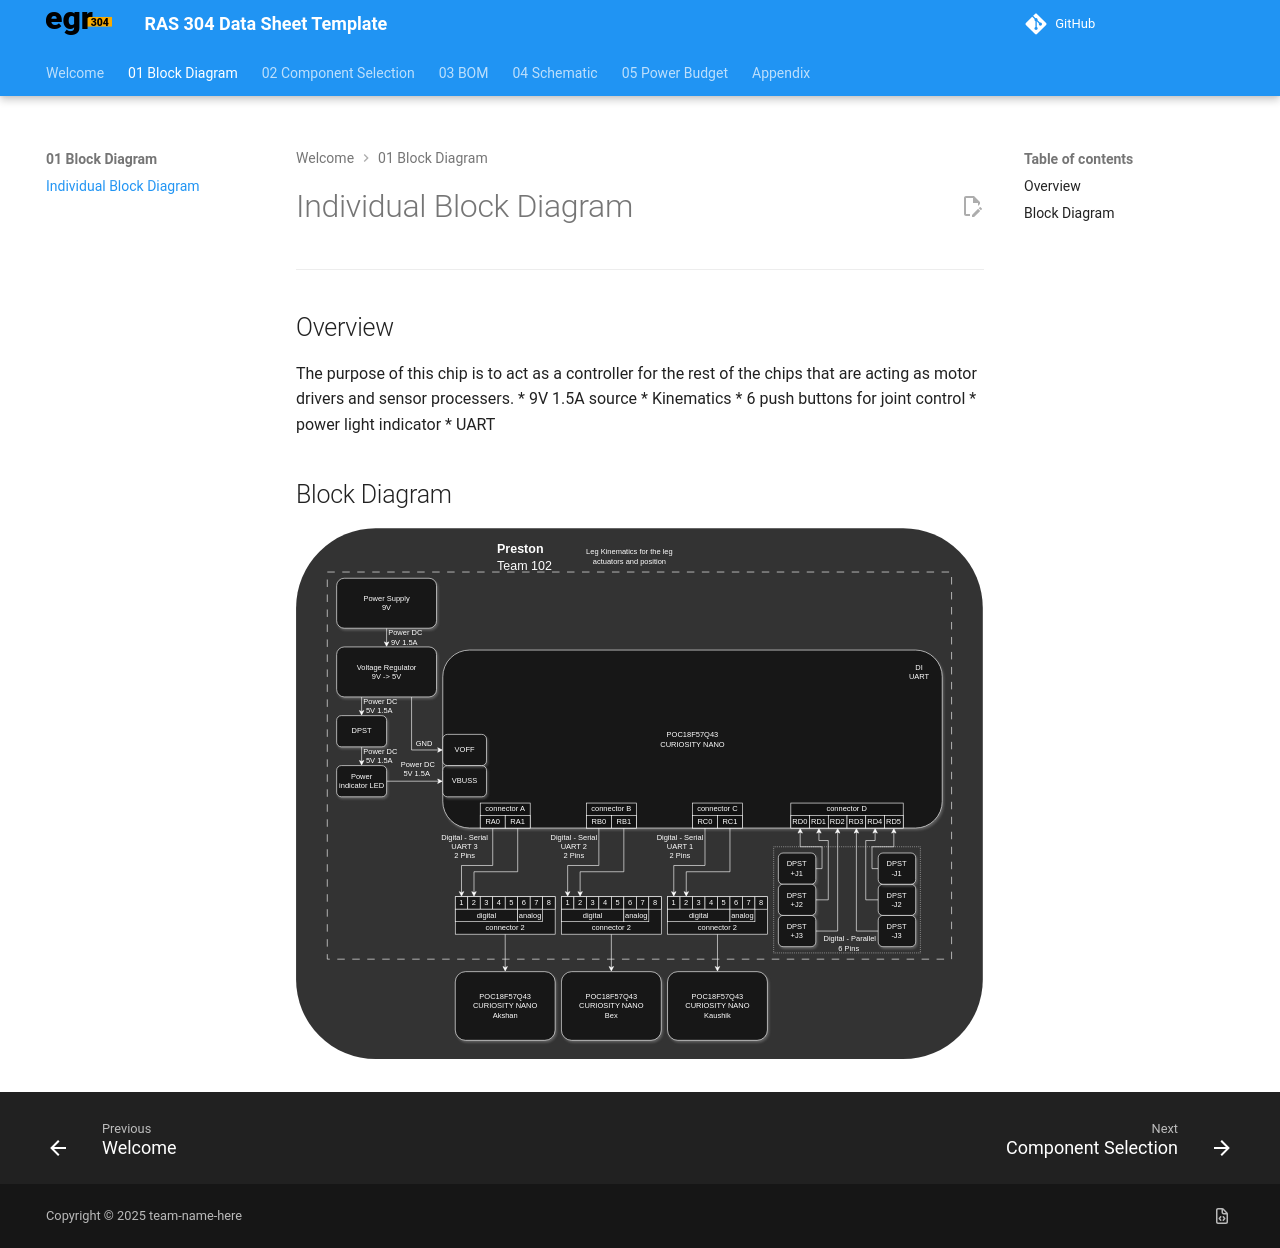

repository: R0GUE12/papotts_RAS304_Fall26 · page: 01-Block-Diagram/Block-Diagram/index.html · generator: mkdocs

---
title: Individual Block Diagram
tags:
- tag1
- tag2
---

---


## Overview
The purpose of this chip is to act as a controller for the rest of the chips that are acting as motor drivers and sensor processers.
* 9V 1.5A source
* Kinematics 
* 6 push buttons for joint control
* power light indicator
* UART


## Block Diagram 

![Example of Indivial Block diagram ](Individual Block Diagram Potts (2).svg)
